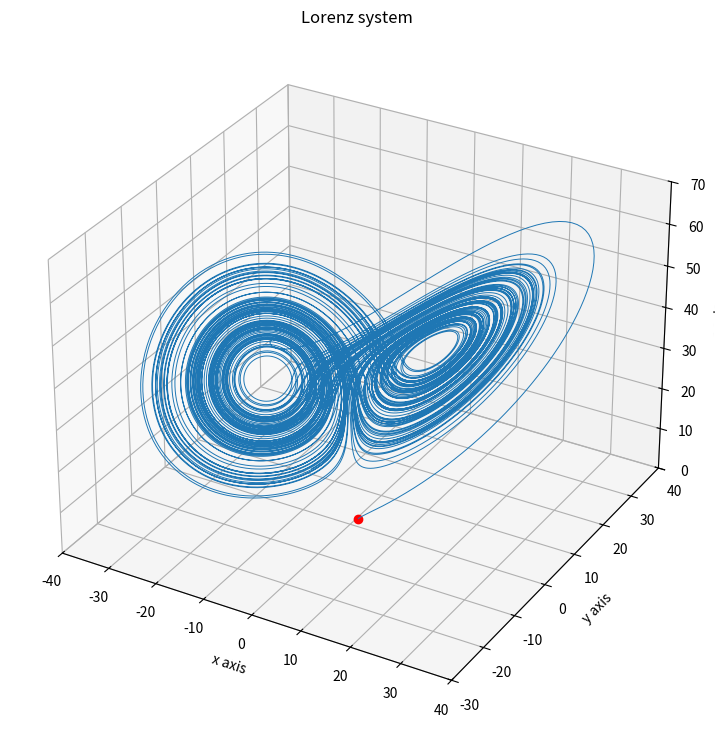
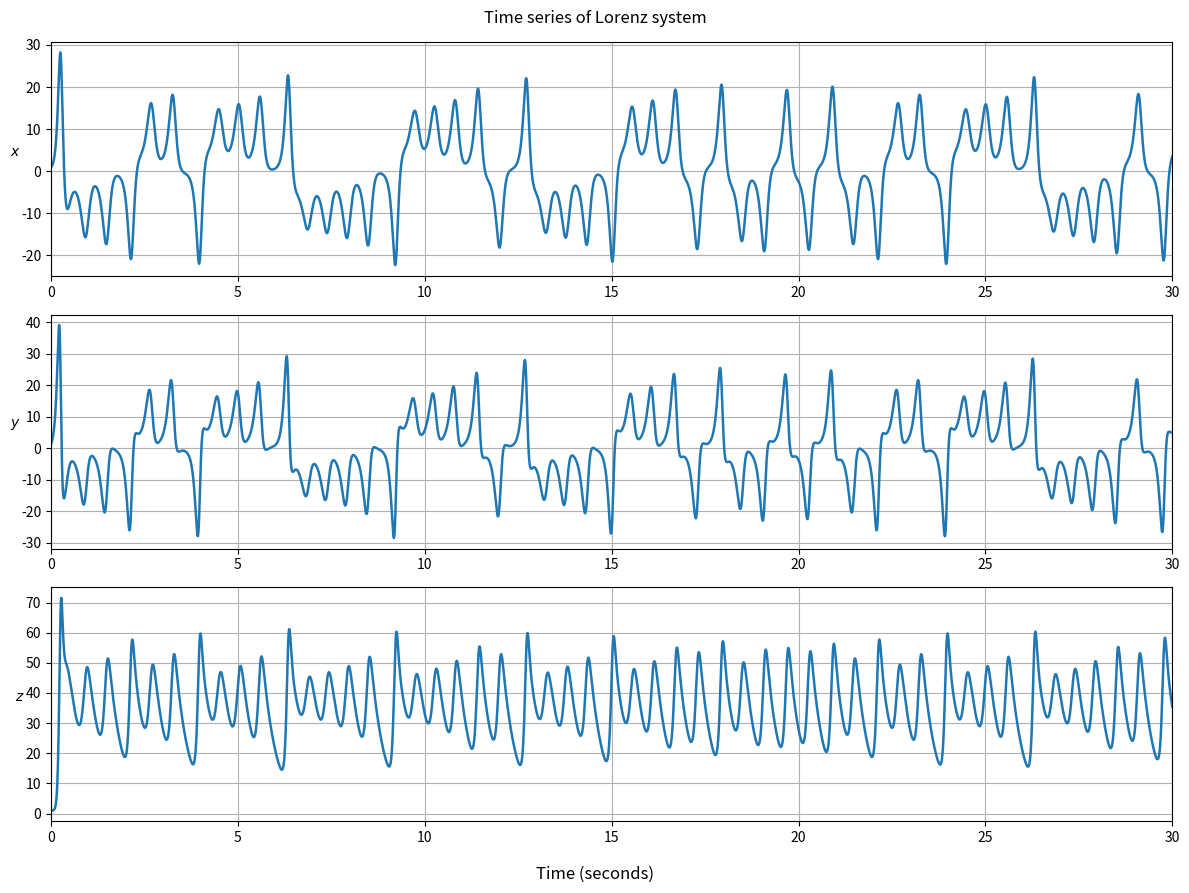
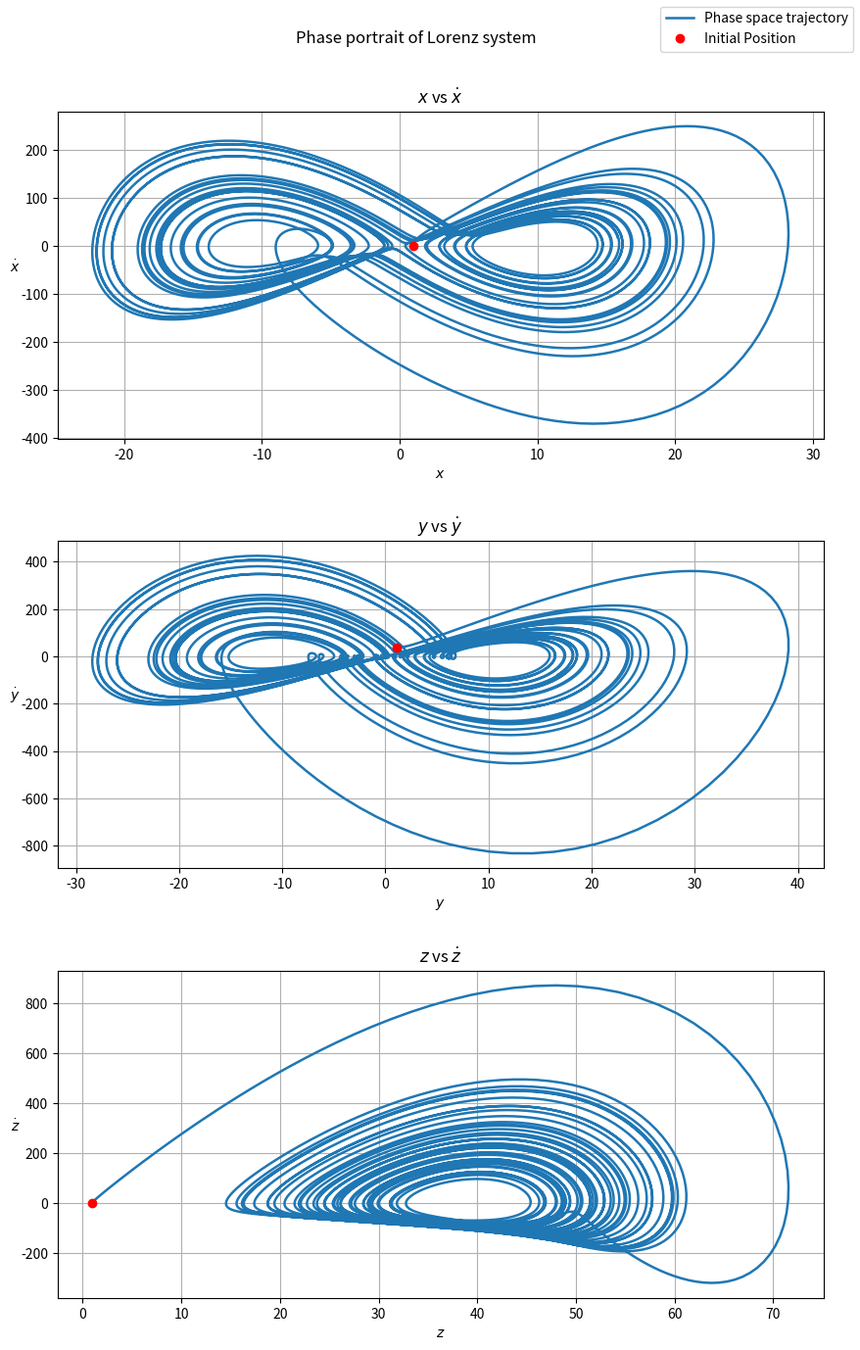

The matplotlib source for these figures, in order:
import matplotlib.pyplot as plt
import numpy as np
from sys import argv
import copy #For shallow copy

#Default initial values
initPos = (1, 1, 1)
initTime = 0
timeLimit = 100
params = (15,40,2.66)
numSteps = 40000

#################-----Command Line arguments-----###################
show3DFigure = False
showTimeSeries = False
showPhasePortrait = False

if "phase" in argv:
    showPhasePortrait = True
if "time" in argv:
    showTimeSeries = True
if ("3d" in argv) or ("3D" in argv):
    show3DFigure = True

#Lorenz system
def f(r: tuple, params):
    x, y, z = r
    sigma, rho, beta = params
    dx = sigma*(y - x)
    dy = x*(rho - z) - y
    dz = x*y - beta * z
    return dx, dy, dz


#RK4 solver for IVP
def RK4(func, init: tuple, t0: float, numSteps: int, params: tuple, maxTime = 10.0):
    h = (maxTime - t0)/numSteps     #Step size
    prevPosition = init

    x = np.empty(numSteps)
    y = np.empty(numSteps)
    z = np.empty(numSteps)
    x0, y0, z0 = prevPosition

    xdot = np.empty(numSteps)
    ydot = np.empty(numSteps)
    zdot = np.empty(numSteps)

    for i in range(0, numSteps):
        k0, l0, m0 = func(prevPosition, params)     #Gets xdot, ydot, zdot at given instant of time
        k1, l1, m1 = func((x0 + h * k0/2, y0 + h * l0/2, z0 + h * m0/2), params)
        k2, l2, m2 = func((x0 + h * k1/2, y0 + h * l1/2, z0 + h * m1/2), params)
        k3, l3, m3 = func((x0 + h * k2, y0 + h * l2, z0 + h * m2), params)
        x0 = x0 + h/6 * (k0 + 2*k1 + 2*k2 + k3)
        y0 = y0 + h/6 * (l0 + 2*l1 + 2*l2 + l3)
        z0 = z0 + h/6 * (m0 + 2*m1 + 2*m2 + m3)

        x[i] = x0
        y[i] = y0
        z[i] = z0
        prevPosition = x0, y0, z0
        xdot[i] = k0
        ydot[i] = l0
        zdot[i] = m0
    return x, y, z, xdot, ydot, zdot

x, y, z, dx, dy, dz = RK4(func = f, init = copy.copy(initPos), t0 = initTime, numSteps = numSteps, params = params, maxTime = timeLimit)    #params = (sigma, rho, beta)
zmax = np.array([])

#Plot solution of Lorenz system
fig = plt.figure(figsize=(12,9))
ax = fig.add_subplot(projection='3d')
ax.set_xlabel("x axis")
ax.set_ylabel("y axis")
ax.set_zlabel("z axis")
ax.plot(initPos[0], initPos[1], initPos[2], "ro", label="Initial Position")

ax.set_title("Lorenz system")
ax.set_xticks(np.arange(-300, 400, 10))
ax.set_yticks(np.arange(-400, 500, 10))
ax.set_zticks(np.arange(0, 200, 10))
ax.set_xlim(-40,40)
ax.set_ylim(-30,40)
ax.set_zlim(0,70)
ax.plot(x, y, z, lw = 0.7)

plt.savefig("lorenz.jpeg", dpi=250)
if show3DFigure == True:
    plt.show()
plt.close()

#Plot time series
fig, ax = plt.subplots(3,1, figsize=(12,9))

fig.suptitle("Time series of Lorenz system")
ax[0].set_ylabel(r'$x$', rotation="horizontal")
ax[1].set_ylabel(r'$y$', rotation="horizontal")
ax[2].set_ylabel(r'$z$', rotation="horizontal")
fig.supxlabel('Time (seconds)')

maxSample = 12000   #My own limit to show timeseries upto a particular time
maxTime = maxSample * (timeLimit - initTime)/numSteps
timeSteps = np.linspace(0, maxTime, maxSample)
ax[0].plot(timeSteps, x[:maxSample], linewidth="1.8")
ax[1].plot(timeSteps, y[:maxSample], linewidth="1.8")
ax[2].plot(timeSteps, z[:maxSample], linewidth="1.8")

for axs in ax:
    axs.margins(x=0)
    axs.grid()
fig.tight_layout()
plt.savefig("timeseries.jpeg", dpi=150)
if showTimeSeries == True:
    plt.show()
plt.close()

#Plot phase portrait
fig, ax = plt.subplots(3,1, figsize=(9, 14))
fig.suptitle("Phase portrait of Lorenz system")

ax[0].set_xlabel(r'$x$', rotation="horizontal")
ax[0].set_title(r'$x$ vs $\dot{x}$')
ax[1].set_xlabel(r'$y$', rotation="horizontal")
ax[1].set_title(r'$y$ vs $\dot{y}$')
ax[2].set_xlabel(r'$z$', rotation="horizontal")
ax[2].set_title(r'$z$ vs $\dot{z}$')

ax[0].set_ylabel(r'$\dot{x}$', rotation="horizontal")
ax[1].set_ylabel(r'$\dot{y}$', rotation="horizontal")
ax[2].set_ylabel(r'$\dot{z}$', rotation="horizontal")

maxSample = 10000
ax[0].plot(x[:maxSample], dx[:maxSample], linewidth="1.8", label="Phase space trajectory")
ax[0].plot(x[0], dx[0], "ro", label="Initial Position")
ax[1].plot(y[:maxSample], dy[:maxSample],linewidth="1.8")
ax[1].plot(y[0], dy[0], "ro")
ax[2].plot(z[:maxSample], dz[:maxSample],linewidth="1.8")
ax[2].plot(z[0], dz[0], "ro")

fig.legend()
for axs in ax:
    axs.grid()

fig.tight_layout(pad=2.5)

plt.savefig("phaseportrait.jpeg", dpi=150)
if showPhasePortrait == True:
    plt.show()
plt.close()
